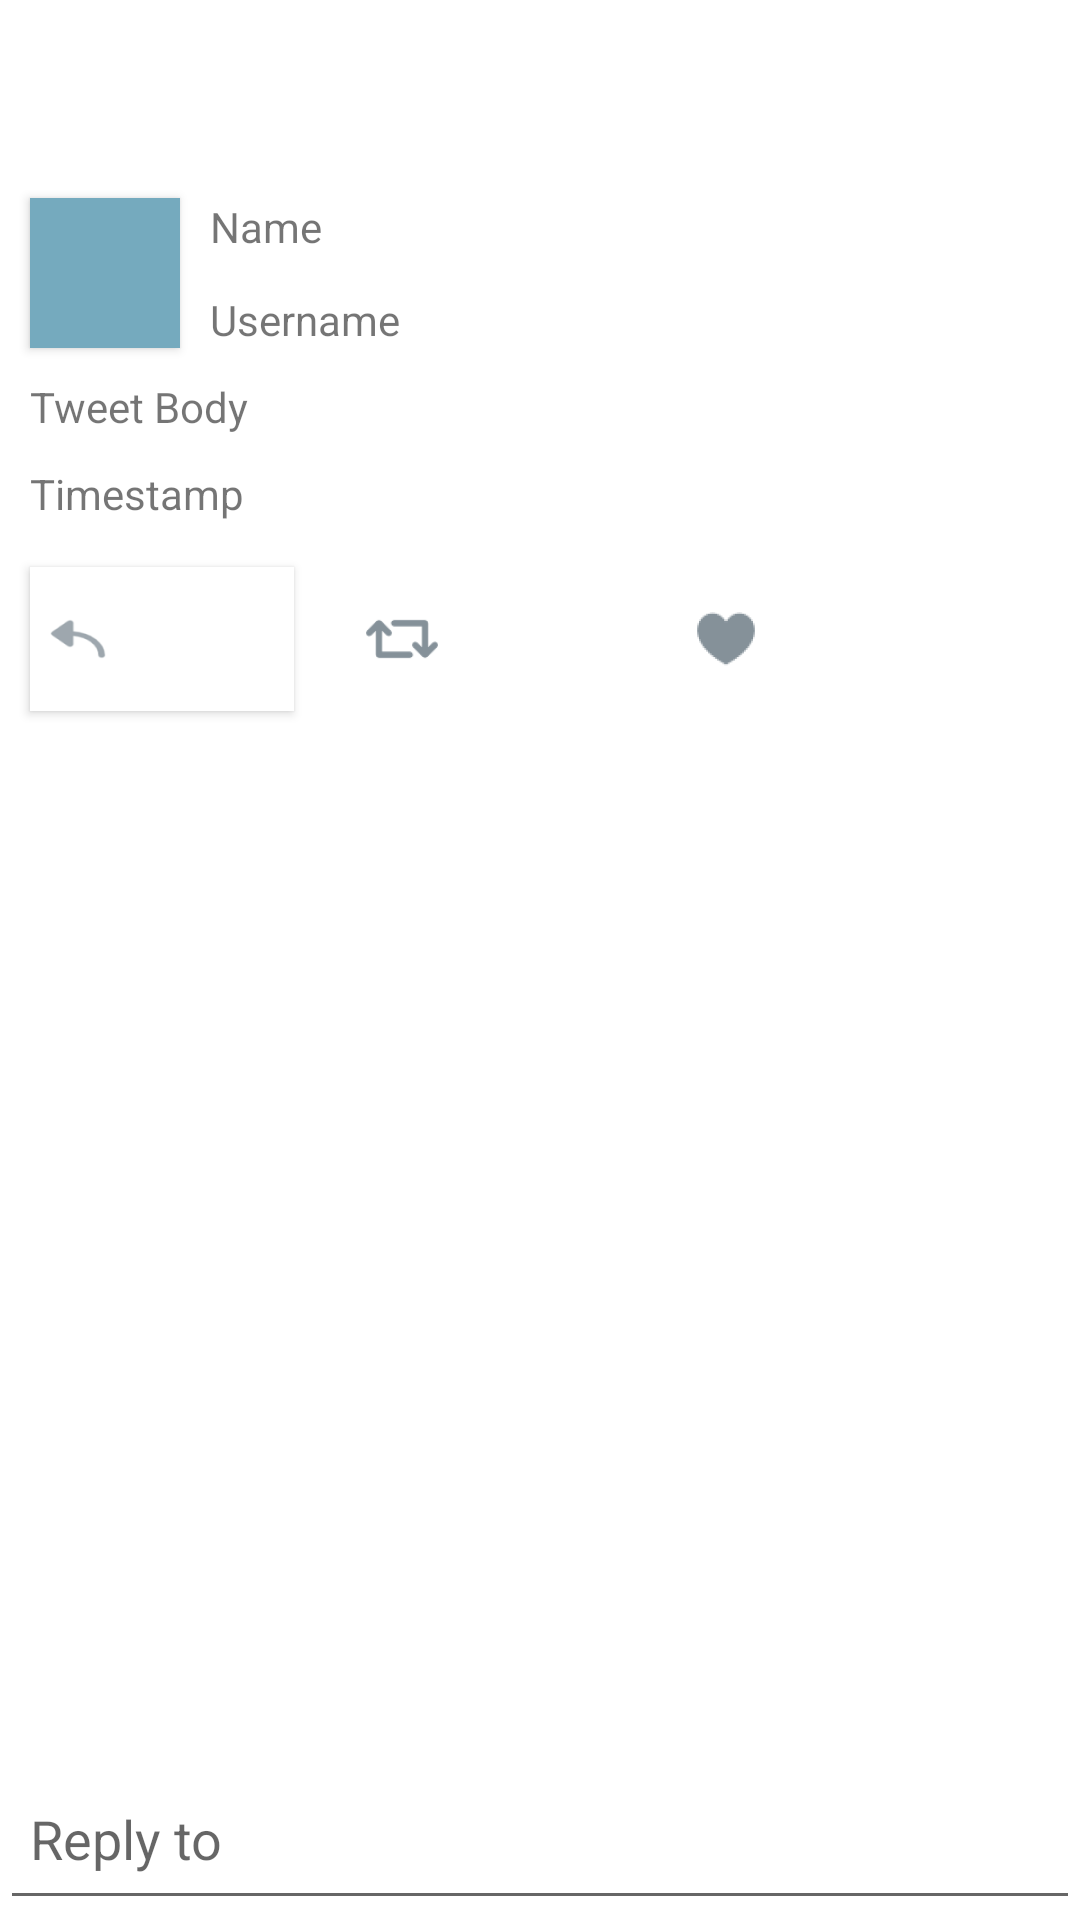

The Android layout XML behind this screen, and the referenced resources:
<!-- AndroidManifest.xml: application theme AppTheme -->
<!-- res/layout/activity_tweet_detail.xml -->
<RelativeLayout xmlns:android="http://schemas.android.com/apk/res/android"
    xmlns:tools="http://schemas.android.com/tools"
    android:layout_width="wrap_content"
    android:layout_height="match_parent"
    android:background="@android:color/white"
    tools:context="com.codepath.apps.mysimpletweets.activities.TweetDetailActivity">

    <include
        android:id="@+id/idToolbar"
        layout="@layout/toolbar"
        android:layout_width="match_parent"
        android:layout_height="wrap_content"
        android:layout_marginBottom="10dp"/>

    <Button
        android:layout_width="50dp"
        android:layout_height="50dp"
        android:id="@+id/ibProfile"
        android:layout_below="@id/idToolbar"
        android:background="#75aabe"
        android:layout_marginLeft="10dp"
        android:layout_marginRight="10dp" />

    <TextView
        android:layout_width="wrap_content"
        android:layout_height="wrap_content"
        android:text="@string/name"
        android:id="@+id/tvName"
        android:layout_below="@id/idToolbar"
        android:layout_toRightOf="@+id/ibProfile"
        android:layout_toEndOf="@+id/ibProfile" />

    <TextView
        android:layout_width="match_parent"
        android:layout_height="wrap_content"
        android:text="@string/tweet_body"
        android:id="@+id/tvBody"
        android:paddingTop="10dp"
        android:layout_alignLeft="@id/ibProfile"
        android:layout_marginRight="10dp"
        android:layout_below="@+id/ibProfile"/>


    <TextView
        android:layout_width="wrap_content"
        android:layout_height="wrap_content"
        android:text="@string/timestamp"
        android:id="@+id/tvTimestamp"
        android:paddingTop="10dp"
        android:layout_alignLeft="@id/ibProfile"
        android:layout_below="@id/tvBody"/>

    <TextView
        android:layout_width="wrap_content"
        android:layout_height="wrap_content"
        android:text="@string/username"
        android:id="@+id/tvUsername"
        android:layout_alignBottom="@+id/ibProfile"
        android:layout_toRightOf="@+id/ibProfile"
        android:layout_toEndOf="@+id/ibProfile" />


    <Button
        android:layout_width="wrap_content"
        android:layout_height="wrap_content"
        android:background="@android:color/white"
        android:id="@+id/ibReply"
        android:layout_below="@id/tvTimestamp"
        android:layout_marginTop="15dp"
        android:layout_marginRight="20dp"
        android:layout_alignLeft="@+id/ibProfile"
        android:drawableLeft="@drawable/ic_reply" />

    <Button
        android:layout_width="wrap_content"
        android:layout_height="wrap_content"
        android:background="@android:color/white"
        android:id="@+id/ibRetweet"
        android:layout_marginRight="20dp"
        android:stateListAnimator="@null"
        android:drawableLeft="@drawable/ic_retweet"
        android:layout_alignBottom="@+id/ibReply"
        android:layout_toRightOf="@+id/ibReply"
        android:layout_toEndOf="@+id/ibReply" />

    <Button
        android:layout_width="wrap_content"
        android:layout_height="wrap_content"
        android:background="@android:color/white"
        android:id="@+id/ibLike"
        android:stateListAnimator="@null"
        android:drawableLeft="@drawable/ic_heart"
        android:layout_toRightOf="@+id/ibRetweet"
        android:layout_alignBottom="@+id/ibReply"/>

    <EditText
        android:layout_width="match_parent"
        android:layout_height="wrap_content"
        android:id="@+id/etReply"
        android:hint="Reply to"
        android:stateListAnimator="@null"
        android:paddingLeft="10dp"
        android:paddingRight="10dp"
        android:paddingBottom="15dp"
        android:layout_alignParentBottom="true"
        android:layout_centerHorizontal="true" />

</RelativeLayout>
<!-- res/layout/toolbar.xml (included above) -->
<?xml version="1.0" encoding="utf-8"?>
<LinearLayout xmlns:android="http://schemas.android.com/apk/res/android"
    android:orientation="vertical" android:layout_width="match_parent"
    android:layout_height="match_parent">

    <android.support.v7.widget.Toolbar
        xmlns:android="http://schemas.android.com/apk/res/android"
        xmlns:app="http://schemas.android.com/apk/res-auto"
        android:id="@+id/toolbar"
        android:layout_height="wrap_content"
        android:layout_width="match_parent"
        android:fitsSystemWindows="true"
        android:minHeight="?attr/actionBarSize"
        app:theme="@style/ThemeOverlay.AppCompat.Dark.ActionBar"
        android:background="@android:color/white">
    </android.support.v7.widget.Toolbar>

</LinearLayout>
<!-- resources referenced by this layout -->
<resources>
  <!-- drawable ic_heart: png bitmap (drawable-hdpi, 670 bytes) -->
  <!-- drawable ic_reply: png bitmap (drawable-hdpi, 615 bytes) -->
  <!-- drawable ic_retweet: png bitmap (drawable-hdpi, 662 bytes) -->
  <string name="name">Name</string>
  <string name="timestamp">Timestamp</string>
  <string name="tweet_body">Tweet Body</string>
  <string name="username">Username</string>
  <style name="AppTheme" parent="AppBaseTheme">
          
      </style>
  <style name="AppBaseTheme" parent="Theme.AppCompat.Light.NoActionBar">
          
      </style>
</resources>
